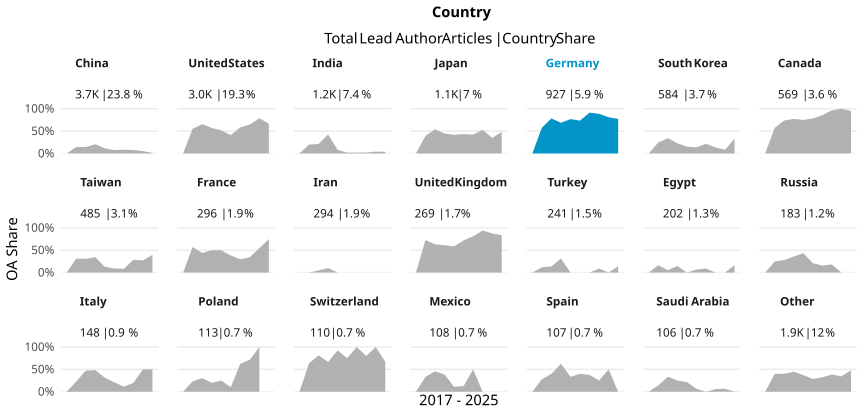

Source data for this figure (header and first rows):
country_name_fct, cr_year, articles, cc_total, prop
China, '17, 399, 0, 0
China, '18, 456, 66, 0.1447
China, '19, 553, 80, 0.1447
China, '20, 488, 101, 0.207
China, '21, 524, 60, 0.1145
China, '22, 515, 39, 0.07573
China, '23, 372, 31, 0.08333
China, '24, 194, 15, 0.07732
China, '25, 112, 6, 0.05357
China, '26, 101, 1, 0.009901
United States, '17, 429, 0, 0
United States, '18, 388, 214, 0.5515
United States, '19, 398, 261, 0.6558
United States, '20, 442, 252, 0.5701
United States, '21, 374, 193, 0.516
United States, '22, 363, 148, 0.4077
United States, '23, 246, 144, 0.5854
United States, '24, 215, 139, 0.6465
United States, '25, 89, 70, 0.7865
United States, '26, 69, 46, 0.6667
India, '17, 64, 0, 0
India, '18, 91, 18, 0.1978
India, '19, 75, 16, 0.2133
India, '20, 101, 43, 0.4257
India, '21, 175, 14, 0.08
India, '22, 192, 4, 0.02083
India, '23, 221, 4, 0.0181
India, '24, 142, 3, 0.02113
India, '25, 72, 3, 0.04167
India, '26, 28, 1, 0.03571
Japan, '17, 157, 0, 0
Japan, '18, 127, 50, 0.3937
Japan, '19, 167, 90, 0.5389
Japan, '20, 139, 62, 0.446
Japan, '21, 170, 71, 0.4176
Japan, '22, 127, 55, 0.4331
Japan, '23, 100, 42, 0.42
Japan, '24, 53, 28, 0.5283
Japan, '25, 23, 8, 0.3478
Japan, '26, 27, 13, 0.4815
Germany, '17, 89, 0, 0
Germany, '18, 130, 75, 0.5769
Germany, '19, 115, 90, 0.7826
Germany, '20, 124, 85, 0.6855
Germany, '21, 103, 79, 0.767
Germany, '22, 109, 80, 0.7339
Germany, '23, 102, 93, 0.9118
Germany, '24, 78, 69, 0.8846
Germany, '25, 42, 34, 0.8095
Germany, '26, 35, 27, 0.7714
South Korea, '17, 87, 0, 0
South Korea, '18, 101, 25, 0.2475
South Korea, '19, 91, 31, 0.3407
South Korea, '20, 79, 18, 0.2278
South Korea, '21, 79, 12, 0.1519
South Korea, '22, 73, 10, 0.137
South Korea, '23, 37, 8, 0.2162
South Korea, '24, 22, 3, 0.1364
South Korea, '25, 12, 1, 0.08333
South Korea, '26, 3, 1, 0.3333
... 149 more rows
